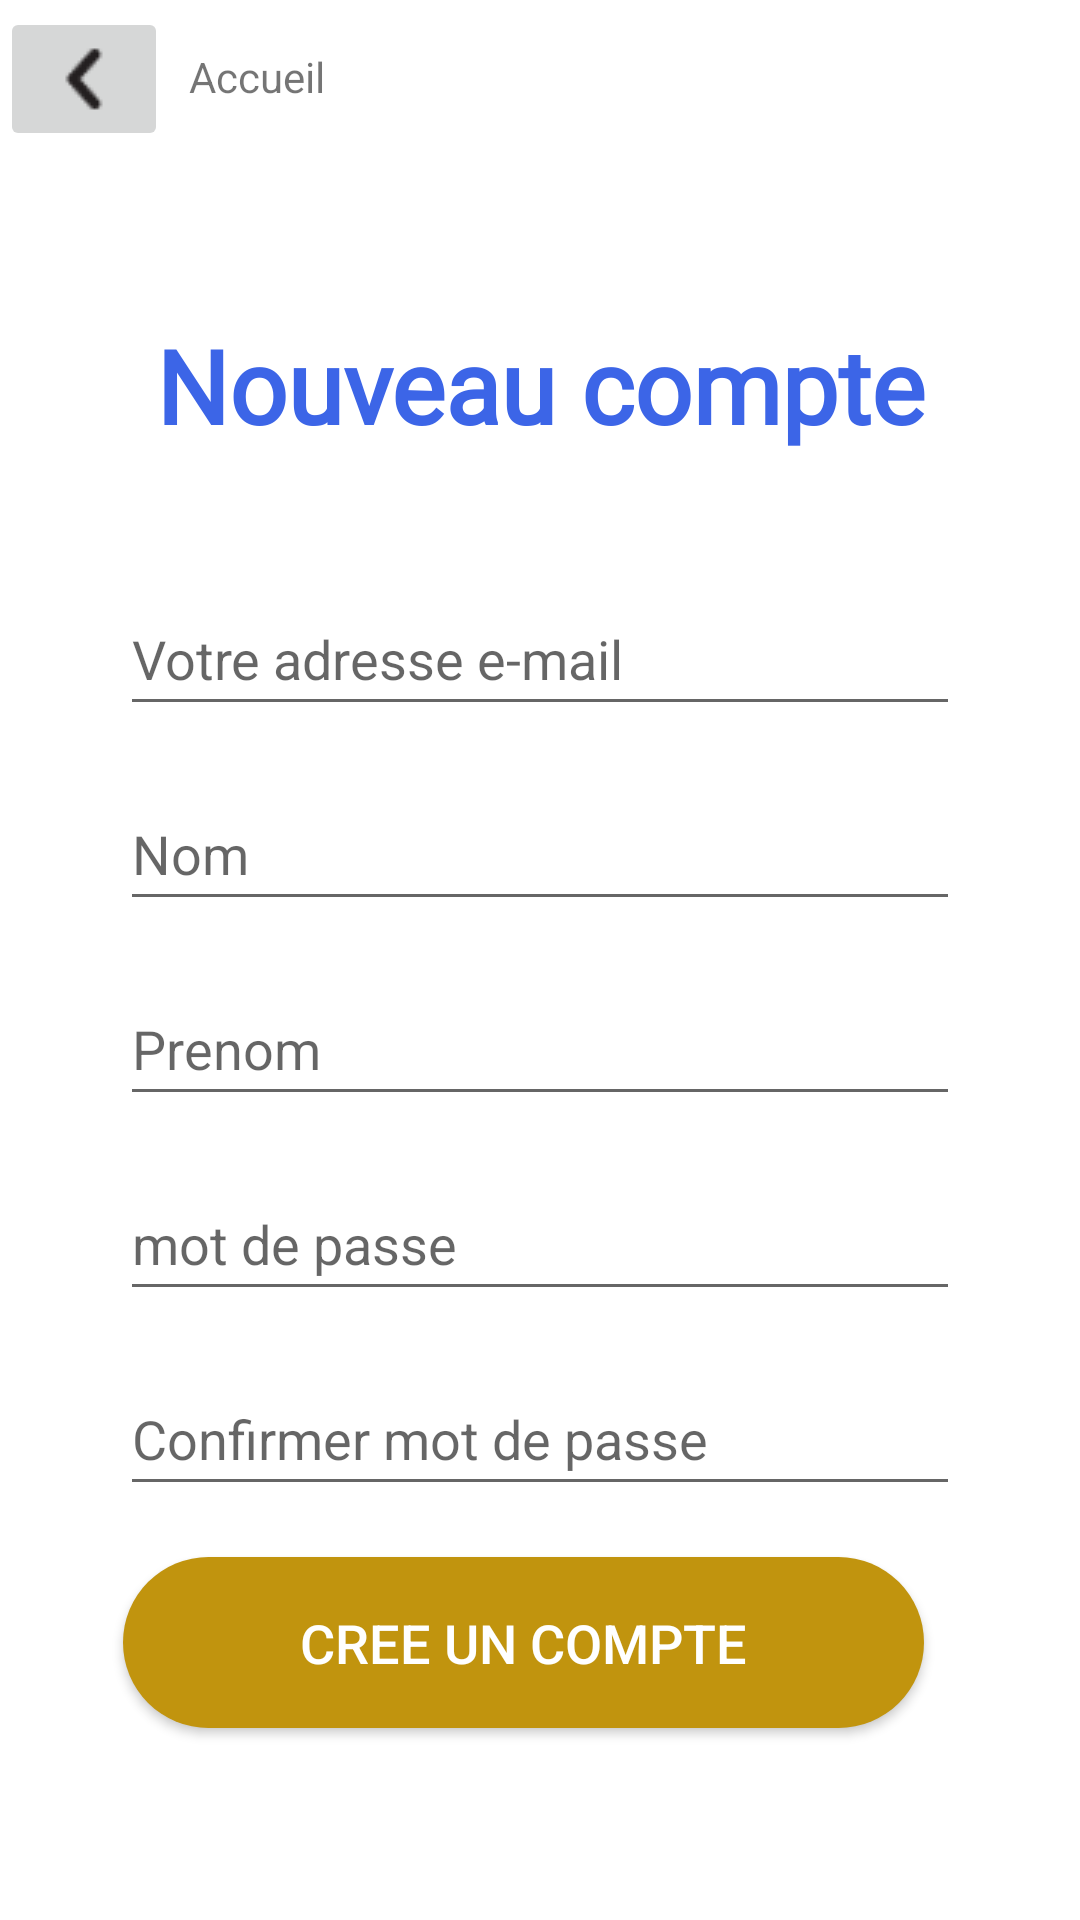

This screen was rendered from an Android layout file. Write that file and the resources it references.
<!-- AndroidManifest.xml: application theme Theme.Weemi -->
<!-- res/layout/activity_create_account.xml -->
<?xml version="1.0" encoding="utf-8"?>
<androidx.constraintlayout.widget.ConstraintLayout xmlns:android="http://schemas.android.com/apk/res/android"
    xmlns:app="http://schemas.android.com/apk/res-auto"
    xmlns:tools="http://schemas.android.com/tools"
    android:layout_width="match_parent"
    android:layout_height="match_parent"
    tools:context=".CreateAccountActivity">

    <ImageButton
        android:id="@+id/createForwardImageButton"
        android:layout_width="56dp"
        android:layout_height="48dp"
        android:contentDescription="forwardButton"
        app:layout_constraintBottom_toBottomOf="parent"
        app:layout_constraintStart_toStartOf="parent"
        app:layout_constraintTop_toTopOf="parent"
        app:layout_constraintVertical_bias="0.004"
        app:srcCompat="@drawable/left" />

    <TextView
        android:id="@+id/createTextView"
        android:layout_width="83dp"
        android:layout_height="24dp"
        android:layout_marginStart="4dp"
        android:layout_marginTop="16dp"
        android:text="Accueil"
        app:layout_constraintEnd_toEndOf="parent"
        app:layout_constraintHorizontal_bias="0.014"
        app:layout_constraintStart_toEndOf="@+id/createForwardImageButton"
        app:layout_constraintTop_toTopOf="parent" />

    <TextView
        android:id="@+id/connectTextView"
        android:layout_width="295dp"
        android:layout_height="97dp"

        android:layout_marginTop="80dp"
        android:fontFamily="@font/roboto_black"
        android:gravity="center"
        android:text="Nouveau compte"
        android:textColor="@color/Blue"
        android:textSize="34sp"
        android:textStyle="bold"
        app:layout_constraintEnd_toEndOf="parent"
        app:layout_constraintStart_toStartOf="parent"
        app:layout_constraintTop_toTopOf="parent" />

    <EditText
        android:id="@+id/createEmailAddressTextView"
        android:layout_width="280dp"
        android:layout_height="48dp"
        android:ems="10"
        android:inputType="textEmailAddress"
        android:hint="Votre adresse e-mail"
        app:layout_constraintBottom_toTopOf="@+id/createTextPersonName"
        app:layout_constraintEnd_toEndOf="parent"
        app:layout_constraintHorizontal_bias="0.5"
        app:layout_constraintStart_toStartOf="parent"
        app:layout_constraintTop_toBottomOf="@+id/connectTextView" />

    <EditText
        android:id="@+id/createTextPersonPrenom"
        android:layout_width="280dp"
        android:layout_height="48dp"
        android:ems="10"
        android:inputType="textPersonName"
        android:hint="Prenom"
        app:layout_constraintBottom_toTopOf="@+id/createEditPassword"
        app:layout_constraintEnd_toEndOf="parent"
        app:layout_constraintHorizontal_bias="0.5"
        app:layout_constraintStart_toStartOf="parent"
        app:layout_constraintTop_toBottomOf="@+id/createTextPersonName" />

    <EditText
        android:id="@+id/createTextPersonName"
        android:layout_width="280dp"
        android:layout_height="48dp"
        android:ems="10"
        android:inputType="textPersonName"
        android:hint="Nom"
        app:layout_constraintBottom_toTopOf="@+id/createTextPersonPrenom"
        app:layout_constraintEnd_toEndOf="parent"
        app:layout_constraintHorizontal_bias="0.5"
        app:layout_constraintStart_toStartOf="parent"
        app:layout_constraintTop_toBottomOf="@+id/createEmailAddressTextView" />

    <EditText
        android:id="@+id/createEditPassword"
        android:layout_width="280dp"
        android:layout_height="48dp"
        android:ems="10"
        android:inputType="textPassword"
        android:hint="mot de passe"
        app:layout_constraintBottom_toTopOf="@+id/createConfirmEditPassword"
        app:layout_constraintEnd_toEndOf="parent"
        app:layout_constraintHorizontal_bias="0.5"
        app:layout_constraintStart_toStartOf="parent"
        app:layout_constraintTop_toBottomOf="@+id/createTextPersonPrenom" />

    <EditText
        android:id="@+id/createConfirmEditPassword"
        android:layout_width="280dp"
        android:layout_height="48dp"
        android:ems="10"
        android:inputType="textPassword"
        android:hint="Confirmer mot de passe"
        app:layout_constraintBottom_toTopOf="@+id/createValiderButton"
        app:layout_constraintEnd_toEndOf="parent"
        app:layout_constraintHorizontal_bias="0.5"
        app:layout_constraintStart_toStartOf="parent"
        app:layout_constraintTop_toBottomOf="@+id/createEditPassword" />

    <Button
        android:id="@+id/createValiderButton"
        android:layout_width="267dp"
        android:layout_height="57dp"
        android:layout_marginBottom="64dp"
        android:background="@drawable/bouton_arrondi"
        android:focusable="true"
        android:text="CREE UN COMPTE"
        android:textColor="#FFFFFF"
        android:textSize="18sp"
        app:layout_constraintBottom_toBottomOf="parent"
        app:layout_constraintEnd_toEndOf="parent"
        app:layout_constraintHorizontal_bias="0.442"
        app:layout_constraintStart_toStartOf="parent" />

    <ProgressBar
        android:id="@+id/errorCreateAccountTextView"
        android:layout_width="wrap_content"
        android:layout_height="wrap_content"
        android:text="email ou mot de passe incorrect"
        android:textSize="20dp"
        android:visibility="gone"
        app:layout_constraintBottom_toTopOf="@+id/createEmailAddressTextView"
        app:layout_constraintEnd_toEndOf="parent"
        app:layout_constraintStart_toStartOf="parent"
        app:layout_constraintTop_toBottomOf="@+id/connectTextView" />

</androidx.constraintlayout.widget.ConstraintLayout>
<!-- resources referenced by this layout -->
<resources>
  <color name="Blue">#3C65E7</color>
  <!-- drawable bouton_arrondi (drawable) -->
  <?xml version="1.0" encoding="utf-8"?>
  <shape xmlns:android="http://schemas.android.com/apk/res/android"
      android:shape="rectangle">
  
      <solid android:color="#C1940E" /> 
  
      <corners android:radius="200dp" /> 
  
  </shape>
  <!-- drawable left: png bitmap (drawable, 679 bytes) -->
  <style name="Theme.Weemi" parent="Theme.MaterialComponents.DayNight.DarkActionBar">
          
          <item name="colorPrimary">@color/green</item>
          <item name="colorPrimaryVariant">@color/black</item>
          <item name="colorOnPrimary">@color/white</item>
          
          <item name="colorSecondary">@color/teal_200</item>
          <item name="colorSecondaryVariant">@color/teal_700</item>
          <item name="colorOnSecondary">@color/black</item>
          
          <item name="android:statusBarColor">?attr/colorPrimaryVariant</item>
          
      </style>
  <color name="green">#71DCBB</color>
  <color name="black">#FF000000</color>
  <color name="white">#FFFFFFFF</color>
  <color name="teal_200">#FF03DAC5</color>
  <color name="teal_700">#FF018786</color>
</resources>
